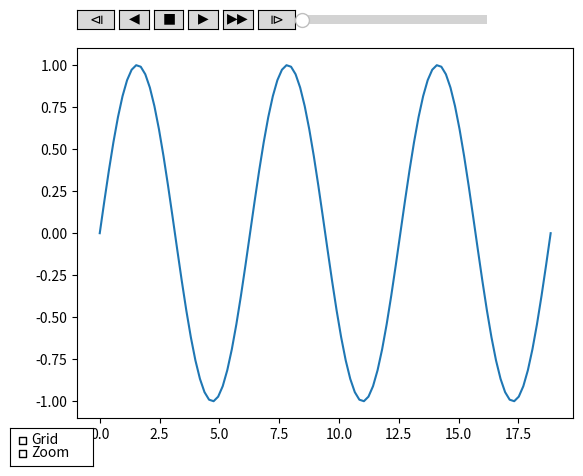

Write Python code to recreate this figure.
# Based on example at https://stackoverflow.com/questions/46325447/animated-interactive-plot-using-matplotlib

import numpy as np
import matplotlib.pyplot as plt
from matplotlib.animation import FuncAnimation
import mpl_toolkits.axes_grid1
import matplotlib.widgets


class Player(FuncAnimation):
    def __init__(
        self,
        fig,
        func,
        frames=None,
        init_func=None,
        fargs=None,
        save_count=None,
        mini=0,
        maxi=100,
        pos=(0.125, 0.92),
        times=None,
        t_units="",
        grid_state=False,
        zoom_state=False,
        on_toggle_grid=None,
        on_toggle_zoom=None,
        **kwargs,
    ):
        self.i = 0
        self.min = mini
        self.max = maxi
        self.runs = True
        self.forwards = True
        self.step = 1
        self.fig = fig
        self.func = func
        self.grid_state = grid_state
        self.zoom_state = zoom_state
        self.on_toggle_grid = on_toggle_grid
        self.on_toggle_zoom = on_toggle_zoom
        self.setup(pos)
        FuncAnimation.__init__(
            self,
            self.fig,
            self.update,
            frames=self.play(),
            init_func=init_func,
            fargs=fargs,
            save_count=save_count,
            **kwargs,
        )
        self.times = times
        self.t_units = t_units

    def play(self):
        while self.runs:
            self.i = self.i + self.step * (1 if self.forwards else -1)
            if self.min < self.i < self.max:
                yield self.i
            else:
                self.i = self.max if self.forwards else self.min
                self.stop()
                yield self.i

    def start(self):
        self.runs = True
        self.event_source.start()

    def stop(self, event=None):
        self.runs = False
        self.event_source.stop()

    def forward(self, event=None):
        self.forwards = True
        self.step = 1
        self.start()

    def backward(self, event=None):
        self.forwards = False
        self.step = 1
        self.start()

    def fastforward(self, event=None):
        self.forwards = True
        self.step = 10
        self.start()

    def oneforward(self, event=None):
        self.forwards = True
        self.onestep()

    def onebackward(self, event=None):
        self.forwards = False
        self.onestep()

    def onestep(self):
        if self.i > self.min and self.i < self.max:
            self.i = self.i + self.forwards - (not self.forwards)
        elif self.i == self.min and self.forwards:
            self.i += 1
        elif self.i == self.max and not self.forwards:
            self.i -= 1
        self.func(self.i)
        self.slider.set_val(self.i)

        self.fig.canvas.draw_idle()

    def setup(self, pos):
        playerax = self.fig.add_axes([pos[0], pos[1], 0.64, 0.04])
        divider = mpl_toolkits.axes_grid1.make_axes_locatable(playerax)
        bax = divider.append_axes("right", size="80%", pad=0.05)
        sax = divider.append_axes("right", size="80%", pad=0.05)
        fax = divider.append_axes("right", size="80%", pad=0.05)
        ffax = divider.append_axes("right", size="80%", pad=0.05)
        ofax = divider.append_axes("right", size="100%", pad=0.05)
        sliderax = divider.append_axes("right", size="500%", pad=0.07)
        self.button_oneback = matplotlib.widgets.Button(playerax, label="$\u29cf$")
        self.button_back = matplotlib.widgets.Button(bax, label="$\u25c0$")
        self.button_stop = matplotlib.widgets.Button(sax, label="$\u25a0$")
        self.button_forward = matplotlib.widgets.Button(fax, label="$\u25b6$")
        self.button_fastforward = matplotlib.widgets.Button(
            ffax, label="$\u25b6\u25b6$"
        )
        self.button_oneforward = matplotlib.widgets.Button(ofax, label="$\u29d0$")
        self.button_oneback.on_clicked(self.onebackward)
        self.button_back.on_clicked(self.backward)
        self.button_stop.on_clicked(self.stop)
        self.button_forward.on_clicked(self.forward)
        self.button_fastforward.on_clicked(self.fastforward)
        self.button_oneforward.on_clicked(self.oneforward)
        self.slider = matplotlib.widgets.Slider(
            sliderax, "", self.min, self.max, valinit=self.i
        )
        self.slider.valtext.set_visible(False)
        self.slider.on_changed(self.set_pos)
        self.slider.label.set_horizontalalignment("left")
        label_position = self.slider.label.get_position()  # Get the current position
        self.slider.label.set_position(
            (label_position[0] + 1.1, label_position[1])
        )  # Adjust x-coordinate

        # self.text_box = matplotlib.widgets.TextBox(textax, label="", initial="0 ms")

        checkax = self.fig.add_axes([0.02, 0.01, 0.13, 0.08])
        self.check_labels = ["Grid", "Zoom"]
        self.check_buttons = matplotlib.widgets.CheckButtons(
            checkax, self.check_labels, [self.grid_state, self.zoom_state]
        )
        self.check_buttons.on_clicked(self.on_check_clicked)

    def on_check_clicked(self, label):
        status = dict(zip(self.check_labels, self.check_buttons.get_status()))
        if label == "Grid":
            self.grid_state = status["Grid"]
            if self.on_toggle_grid is not None:
                self.on_toggle_grid(self.grid_state)
        elif label == "Zoom":
            self.zoom_state = status["Zoom"]
            if self.on_toggle_zoom is not None:
                self.on_toggle_zoom(self.zoom_state)

        self.func(self.i)
        self.fig.canvas.draw_idle()

    def set_pos(self, i):
        self.i = int(self.slider.val)
        self.func(self.i)
        self.set_time_text(self.i)

    def set_time_text(self, i):
        time_text = str(i)
        if self.times is not None:
            time_text = "%s%s" % (self.times[i], self.t_units)

        # self.text_box.set_val(time_text)
        self.slider.label.set_text(time_text)

    def update(self, i):
        self.slider.set_val(i)
        self.set_time_text(i)


if __name__ == "__main__":
    ### using this class is as easy as using FuncAnimation:

    fig, ax = plt.subplots()
    x = np.linspace(0, 6 * np.pi, num=100)
    y = np.sin(x)

    ax.plot(x, y)
    (point,) = ax.plot([], [], marker="o", color="crimson", ms=15)

    def update(i):
        point.set_data(x[i], y[i])

    ani = Player(fig, update, maxi=len(y) - 1)

    plt.show()
